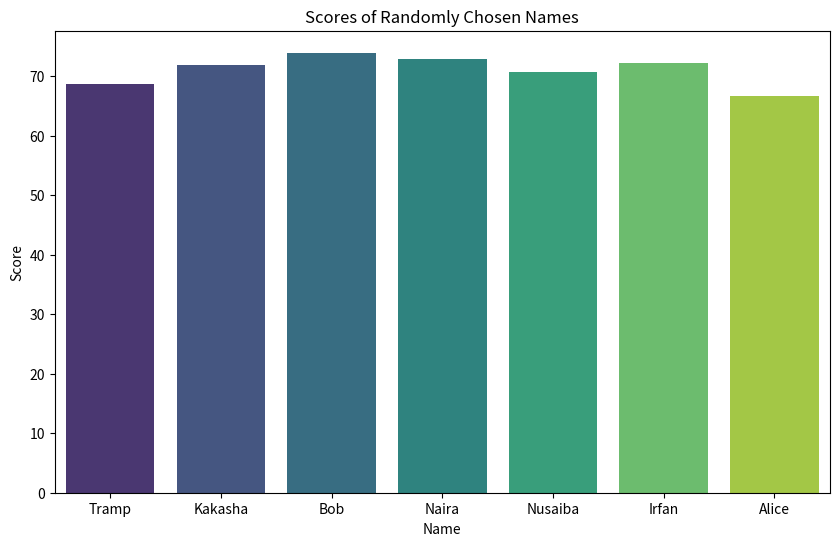

Write the Python code that produced this figure.
import random
import pandas as pd
import matplotlib.pyplot as plt
import seaborn as sns
names = ["Irfan", "Naira", "Nusaiba", "Kakasha", "Alice", "Bob", "Tramp"]

arr = []

for i in range(100):
  arr.append({"name":random.choice(names), "score": random.randint(40, 100)})



df = pd.DataFrame(arr)


# print(df)

# plt.figure(figsize=(10, 6))
# plt.bar(range(len(df)), df['score'], color='skyblue')
# plt.xticks(range(len(df)), df['name'])
# plt.xlabel('Name')
# plt.ylabel('Score')
# plt.title('Scores by Name')
# for i, v in enumerate(df['score']):
#     plt.text(i, v + 2, str(v), ha='center')
# plt.show()



plt.figure(figsize=(10, 6))
sns.barplot(x="name", y="score", data=df, palette="viridis", ci=None)

plt.title("Scores of Randomly Chosen Names")
plt.xlabel("Name")
plt.ylabel("Score")
plt.show()